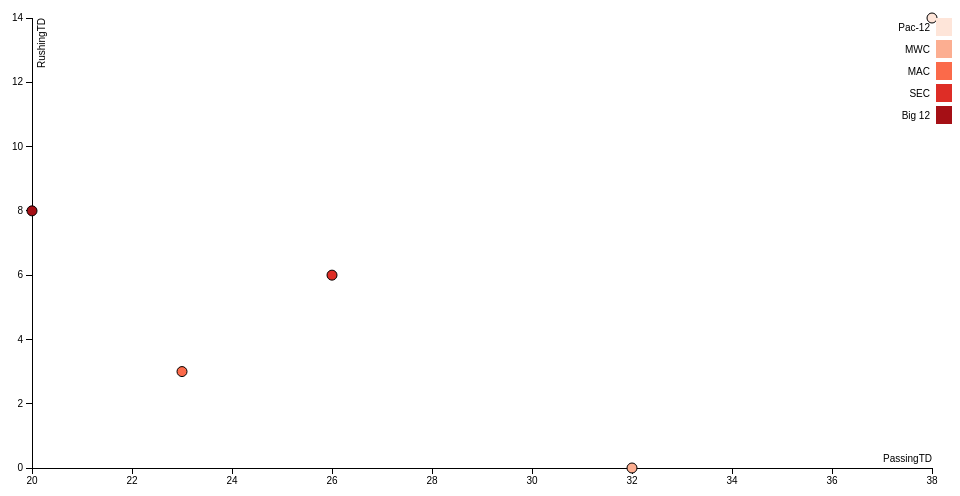
D3 v3 page, settled after 360 driven frames (6 s of simulated time); the page loaded 1 data file(s).


var margin = {top: 20, right: 20, bottom: 30, left: 40},
    width = 960 - margin.left - margin.right,
    height = 500 - margin.top - margin.bottom;
var x = d3.scale.linear()
    .range([0, width]);
var y = d3.scale.linear()
    .range([height, 0]);
var xAxis = d3.svg.axis()
    .scale(x)
    .orient("bottom"<!DOCTYPE html>
<meta charset="utf-8">
<style>
body {
  font: 10px sans-serif;
}
.axis path,
.axis line {
  fill: none;
  stroke: #000;
  shape-rendering: crispEdges;
}
.dot {
  stroke: #000;
}
.tooltip {
  position: absolute;
  width: 200px;
  height: 28px;
  pointer-events: none;
}
</style>
<body>
<script src="//d3js.org/d3.v3.min.js">

var margin = {top: 20, right: 20, bottom: 30, left: 40},
    width = 960 - margin.left - margin.right,
    height = 500 - margin.top - margin.bottom;
var x = d3.scale.linear()
    .range([0, width]);
var y = d3.scale.linear()
    .range([height, 0]);
var xAxis = d3.svg.axis()
    .scale(x)
    .orient("bottom");
var yAxis = d3.svg.axis()
    .scale(y)
    .orient("left");
var cValue = function(d) { 
	if(d['Conf'] ==  'Pac-12' ) {
		return 'Pac-12';
	} else if(d['Conf'] == 'MWC'){
		return 'MWC';
	} else if(d['Conf'] == 'MAC'){
		return 'MAC';
	}
	else if(d['Conf'] == 'SEC'){
		return 'SEC';
	}
	else if(d['Conf'] == 'Big 12'){
		return 'Big 12';
	}
	
}, color = function(val) {
	if(val == 'Pac-12') {
		return 	'#fee5d9';
	} else if (val == 'MWC') {
		return '#fcae91';
	} else if (val == 'MAC') {
		return '#fb6a4a';
	}
	else if (val == 'SEC') {
		return '#de2d26';
	}
	else if (val == 'Big 12') {
		return '#a50f15';
	}
}
var svg = d3.select("body").append("svg")
    .attr("width", width + margin.left + margin.right)
    .attr("height", height + margin.top + margin.bottom)
  .append("g")
    .attr("transform", "translate(" + margin.left + "," + margin.top + ")");
var tooltip = d3.select("body").append("div")
    .attr("class", "tooltip")
    .style("opacity", 0);
d3.csv("stats.csv", function(error, data) {
  if (error) throw error;
  data.forEach(function(d) {
  if(d['Conf'] ==  'Pac-12' || d['Conf'] == 'MWC' || d['Conf'] == 'MAC' || d['Conf'] == 'SEC' || d['Conf'] ==  'Big 12') {
    d.PassingTD = +d.PassingTD;
    d.RushingTD = +d.RushingTD;
	}
  });
   x.domain(d3.extent(data, function(d) { return d.PassingTD; })).nice();
  y.domain(d3.extent(data, function(d) { return d.RushingTD; })).nice();
  svg.append("g")
      .attr("class", "x axis")
      .attr("transform", "translate(0," + height + ")")
      .call(xAxis)
    .append("text")
      .attr("class", "label")
      .attr("x", width)
      .attr("y", -6)
      .style("text-anchor", "end")
      .text("PassingTD");
  svg.append("g")
      .attr("class", "y axis")
      .call(yAxis)
    .append("text")
      .attr("class", "label")
      .attr("transform", "rotate(-90)")
      .attr("y", 6)
      .attr("dy", ".71em")
      .style("text-anchor", "end")
      .text("RushingTD")
  svg.selectAll(".dot")
      .data(data)
    .enter().append("circle")
      .attr("class", "dot")
      .attr("r", 5)
      .attr("cx", function(d) { if(d['Conf'] ==  'Pac-12' || d['Conf'] == 'MWC' || d['Conf'] == 'MAC' || d['Conf'] == 'SEC' || d['Conf'] ==  'Big 12') return x(d.PassingTD); })
      .attr("cy", function(d) { if(d['Conf'] ==  'Pac-12' || d['Conf'] == 'MWC' || d['Conf'] == 'MAC' || d['Conf'] == 'SEC' || d['Conf'] ==  'Big 12') return y(d.RushingTD); })
      .style("fill", function(d) { return color(cValue(d));}) 
      .on("mouseover", function(d) {
          tooltip.transition()
               .duration(200)
               .style("opacity", .9);
          tooltip.html(d["Player"] + "<br/> " + d.School + "<br/>"+ d.Conf)
	   
               .style("left", (d3.event.pageX + 5) + "px")
               .style("top", (d3.event.pageY - 28) + "px");
      })
      .on("mouseout", function(d) {
          tooltip.transition()
               .duration(500)
               .style("opacity", 0);
      });
  var legend = svg.selectAll(".legend")
      .data(['Pac-12', 'MWC', 'MAC','SEC','Big 12'])
    .enter().append("g")
      .attr("class", "legend")
      .attr("transform", function(d, i) { return "translate(22," + i * 22 + ")"; });
 legend.append("rect")
      .attr("x", width - 18)
      .attr("width", 18)
      .attr("height", 18)
      .style("fill", color);
  legend.append("text")
      .attr("x", width - 24)
      .attr("y", 9)
      .attr("dy", ".35em")
      .style("text-anchor", "end")
      .text(function(d) { return d; });
}); 


### data: stats.csv
Rk, Player, School, Conf, Cmp, PassingAttempts, Pct, Passing Yards, Y/A, AY/A, PassingTD, Interceptions, Rate, RushingAttempts, Rushing Yards, Rushing Avg, RushingTD
1, Marcus Mariota, Oregon, Pac-12, 254, 372, 68.3, 3773, 10.1, 11.9, 38, 2, 186.1, 117, 669, 5.7, 14
2, Garrett Grayson, Colorado State, MWC, 250, 386, 64.8, 3779, 9.8, 10.7, 32, 6, 171.3, 53, -25, -0.5, 0
3, Zach Terrell, Western Michigan, MAC, 231, 330, 70.0, 3146, 9.5, 9.6, 23, 10, 167.0, 67, 203, 3.0, 3
4, Blake Sims, Alabama, SEC, 230, 355, 64.8, 3250, 9.2, 9.7, 26, 7, 161.9, 73, 321, 4.4, 6
5, Jake Waters, Kansas State, Big 12, 231, 349, 66.2, 3163, 9.1, 9.4, 20, 6, 157.8, 139, 471, 3.4, 8